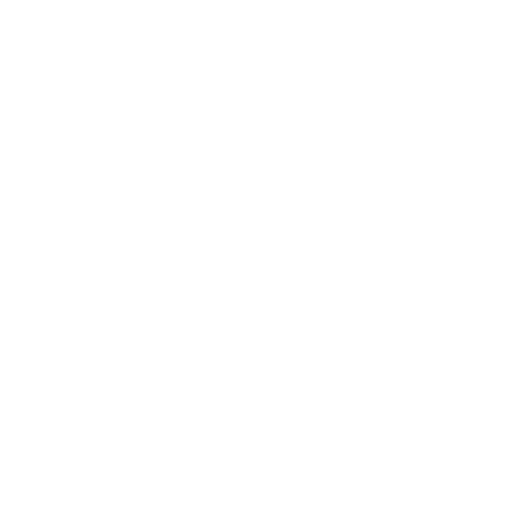
t = 0.00 s
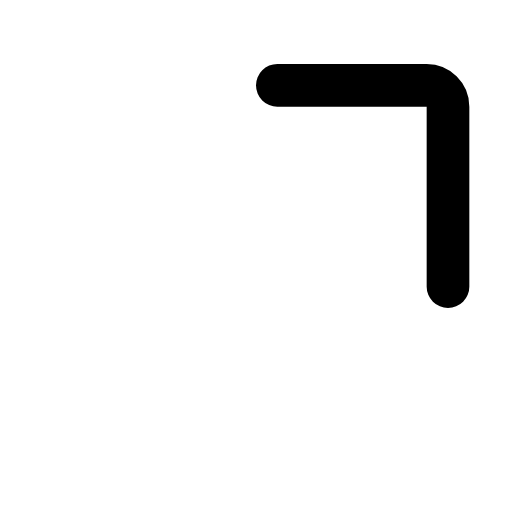
t = 0.20 s
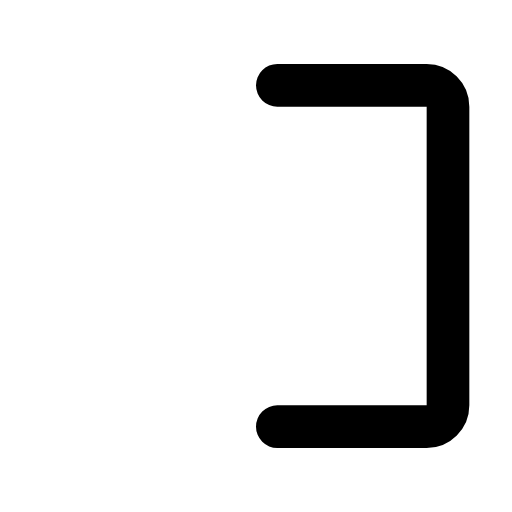
t = 0.40 s
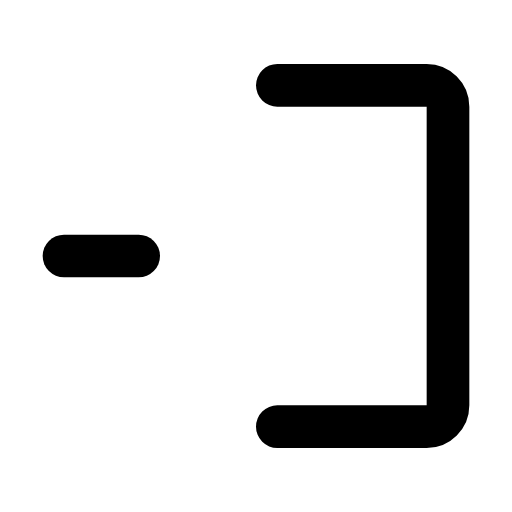
t = 0.55 s
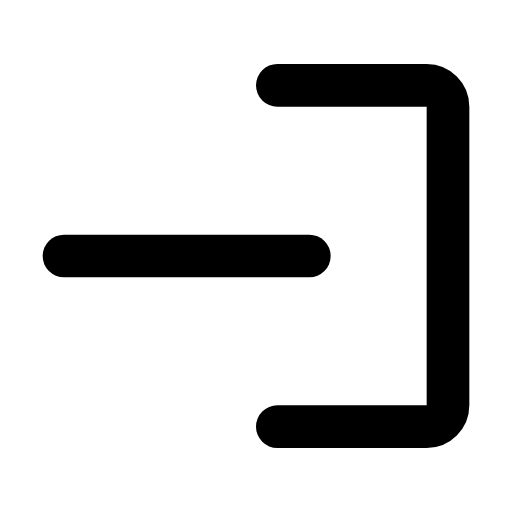
t = 0.70 s
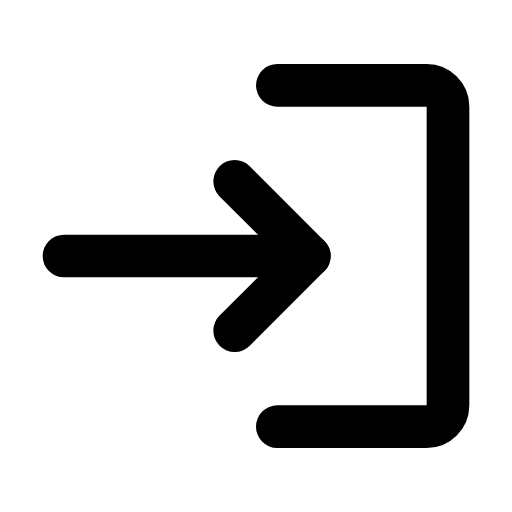
t = 0.90 s

The animated SVG that drew these frames (rendered in a browser with its animation timeline set to each time). Animation: 3 SMIL elements (animate=3); one cycle of 0.90 s.

<svg xmlns="http://www.w3.org/2000/svg" width="24" height="24" viewBox="0 0 24 24"><g fill="none" stroke="currentColor" stroke-linecap="round" stroke-linejoin="round" stroke-width="2"><path stroke-dasharray="34" d="M13 4l7 0c0.55 0 1 0.45 1 1v14c0 0.55 -0.45 1 -1 1h-7"><animate fill="freeze" attributeName="stroke-dashoffset" dur="0.4s" values="34;0"/></path><path stroke-dasharray="14" stroke-dashoffset="14" d="M3 12h11.5"><animate fill="freeze" attributeName="stroke-dashoffset" begin="0.5s" dur="0.2s" to="0"/></path><path stroke-dasharray="8" stroke-dashoffset="8" d="M14.5 12l-3.5 -3.5M14.5 12l-3.5 3.5"><animate fill="freeze" attributeName="stroke-dashoffset" begin="0.7s" dur="0.2s" to="0"/></path></g></svg>
